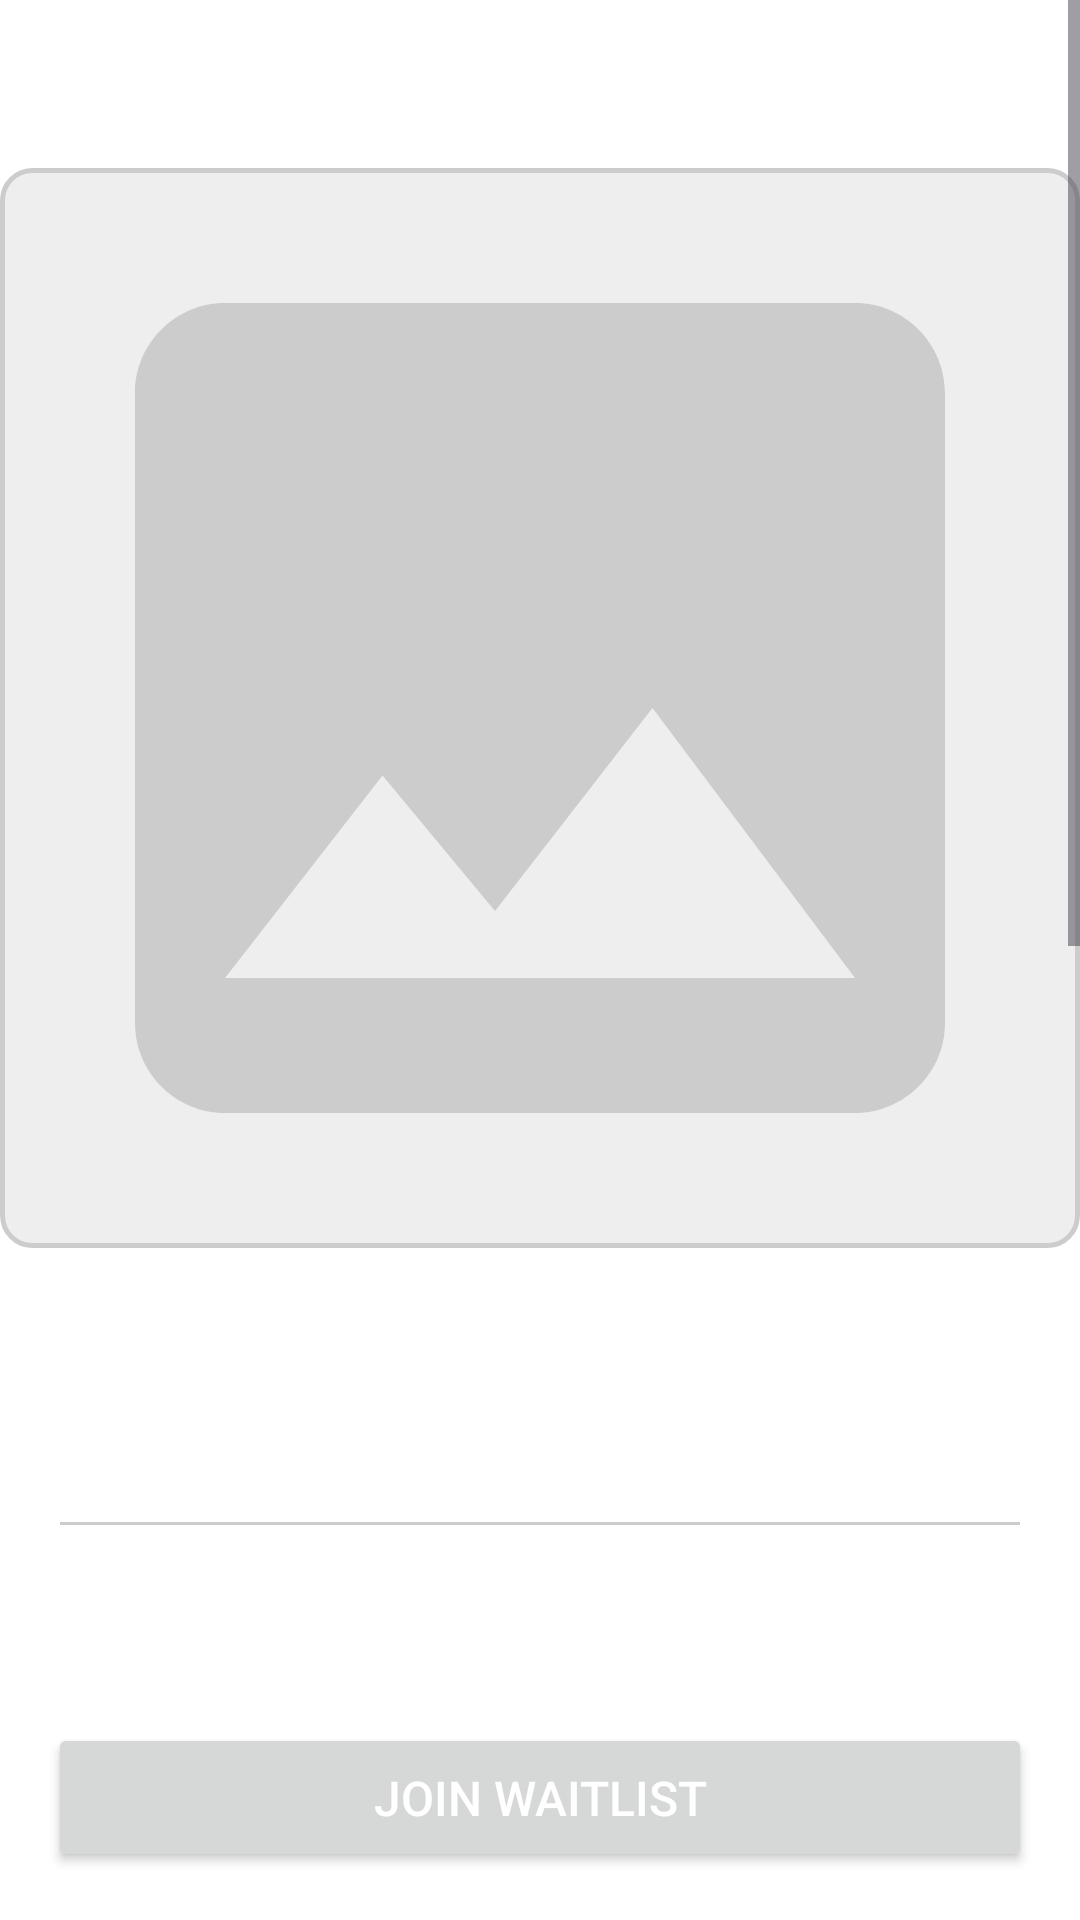

Here is an Android app screen rendered from its layout file. Give the layout XML and the strings, colors and styles it references.
<!-- AndroidManifest.xml: application theme Theme.EventLotteryApp -->
<!-- res/layout/fragment_entrant_event_details.xml -->
<?xml version="1.0" encoding="utf-8"?>
<LinearLayout xmlns:android="http://schemas.android.com/apk/res/android"
    android:layout_width="match_parent"
    android:layout_height="match_parent"
    android:orientation="vertical"
    android:background="@color/color_background">

    <ScrollView
        android:layout_width="match_parent"
        android:layout_height="0dp"
        android:layout_weight="1"
        android:fillViewport="true">

        <LinearLayout
            android:layout_width="match_parent"
            android:layout_height="wrap_content"
            android:orientation="vertical">

            
            <ImageButton
                android:id="@+id/button_back"
                android:layout_width="40dp"
                android:layout_height="40dp"
                android:layout_margin="8dp"
                android:src="@drawable/ic_arrow_back"
                android:background="@android:color/transparent"
                android:contentDescription="Back" />

            
            <ImageView
                android:id="@+id/image_detail_poster"
                android:layout_width="match_parent"
                android:layout_height="360dp"
                android:scaleType="centerCrop"
                android:clipToOutline="true"
                android:background="@drawable/poster_placeholder_bg"
                android:src="@drawable/ic_image_placeholder" />

            <LinearLayout
                android:layout_width="match_parent"
                android:layout_height="wrap_content"
                android:orientation="vertical"
                android:padding="20dp">

                
                <TextView
                    android:id="@+id/text_detail_title"
                    android:layout_width="match_parent"
                    android:layout_height="wrap_content"
                    android:textSize="24sp"
                    android:textStyle="bold"
                    android:textColor="@color/color_text_dark" />

                
                <TextView
                    android:id="@+id/text_detail_organizer"
                    android:layout_width="match_parent"
                    android:layout_height="wrap_content"
                    android:textSize="14sp"
                    android:textColor="@color/color_text_medium"
                    android:layout_marginTop="4dp" />

                
                <View
                    android:layout_width="match_parent"
                    android:layout_height="1dp"
                    android:background="@color/color_border"
                    android:layout_marginTop="16dp"
                    android:layout_marginBottom="16dp" />

                
                <TextView
                    android:id="@+id/text_detail_description"
                    android:layout_width="match_parent"
                    android:layout_height="wrap_content"
                    android:textSize="15sp"
                    android:textColor="@color/color_text_dark"
                    android:lineSpacingMultiplier="1.4"
                    android:layout_marginBottom="16dp" />

                
                <View
                    android:layout_width="match_parent"
                    android:layout_height="1dp"
                    android:background="@color/color_border"
                    android:layout_marginBottom="16dp" />

                
                <TextView
                    android:id="@+id/text_detail_location"
                    android:layout_width="match_parent"
                    android:layout_height="wrap_content"
                    android:textSize="14sp"
                    android:textColor="@color/color_text_dark"
                    android:layout_marginBottom="8dp" />

                
                <TextView
                    android:id="@+id/text_detail_fee"
                    android:layout_width="match_parent"
                    android:layout_height="wrap_content"
                    android:textSize="14sp"
                    android:textColor="@color/color_text_dark"
                    android:layout_marginBottom="8dp" />

                
                <TextView
                    android:id="@+id/text_detail_capacity"
                    android:layout_width="match_parent"
                    android:layout_height="wrap_content"
                    android:textSize="14sp"
                    android:textColor="@color/color_text_dark"
                    android:layout_marginBottom="8dp" />

                
                <TextView
                    android:id="@+id/text_detail_event_date"
                    android:layout_width="match_parent"
                    android:layout_height="wrap_content"
                    android:textSize="14sp"
                    android:textColor="@color/color_text_dark"
                    android:layout_marginBottom="8dp" />

                
                <TextView
                    android:id="@+id/text_detail_reg_open"
                    android:layout_width="match_parent"
                    android:layout_height="wrap_content"
                    android:textSize="14sp"
                    android:textColor="@color/color_text_dark"
                    android:layout_marginBottom="8dp" />

                
                <TextView
                    android:id="@+id/text_detail_reg_close"
                    android:layout_width="match_parent"
                    android:layout_height="wrap_content"
                    android:textSize="14sp"
                    android:textColor="@color/color_text_dark"
                    android:layout_marginBottom="8dp" />

                
                <TextView
                    android:id="@+id/text_detail_geolocation"
                    android:layout_width="match_parent"
                    android:layout_height="wrap_content"
                    android:textSize="14sp"
                    android:textColor="@color/color_text_dark"
                    android:layout_marginBottom="8dp" />

                
                <TextView
                    android:id="@+id/text_detail_waitlist_count"
                    android:layout_width="match_parent"
                    android:layout_height="wrap_content"
                    android:textSize="14sp"
                    android:textColor="@color/color_text_dark"
                    android:layout_marginBottom="8dp" />

                
                <TextView
                    android:id="@+id/text_detail_waitlist"
                    android:layout_width="match_parent"
                    android:layout_height="wrap_content"
                    android:textSize="14sp"
                    android:textColor="@color/color_text_dark"
                    android:layout_marginBottom="8dp" />

                
                <View
                    android:layout_width="match_parent"
                    android:layout_height="1dp"
                    android:background="@color/color_border"
                    android:layout_marginTop="8dp"
                    android:layout_marginBottom="16dp" />

                
                <TextView
                    android:layout_width="match_parent"
                    android:layout_height="wrap_content"
                    android:text="Comments"
                    android:textSize="18sp"
                    android:textStyle="bold"
                    android:textColor="@color/color_text_dark"
                    android:layout_marginBottom="12dp" />

                
                <LinearLayout
                    android:layout_width="match_parent"
                    android:layout_height="wrap_content"
                    android:orientation="horizontal"
                    android:layout_marginBottom="12dp">

                    <EditText
                        android:id="@+id/edit_comment_input"
                        android:layout_width="0dp"
                        android:layout_height="wrap_content"
                        android:layout_weight="1"
                        android:hint="Add a comment..."
                        android:textSize="14sp"
                        android:maxLines="3"
                        android:inputType="textMultiLine|textCapSentences"
                        android:paddingStart="8dp"
                        android:paddingEnd="8dp" />

                    <Button
                        android:id="@+id/button_send_comment"
                        android:layout_width="wrap_content"
                        android:layout_height="wrap_content"
                        android:text="Post"
                        android:textSize="14sp"
                        android:layout_marginStart="8dp" />

                </LinearLayout>

                <LinearLayout
                    android:id="@+id/comments_container"
                    android:layout_width="match_parent"
                    android:layout_height="wrap_content"
                    android:orientation="vertical">

                    <TextView
                        android:id="@+id/text_no_comments"
                        android:layout_width="match_parent"
                        android:layout_height="wrap_content"
                        android:text="No comments yet."
                        android:textSize="14sp"
                        android:textColor="@color/color_text_medium"
                        android:layout_marginBottom="8dp" />

                </LinearLayout>

            </LinearLayout>
        </LinearLayout>
    </ScrollView>

    
    <Button
        android:id="@+id/action_button"
        android:layout_width="match_parent"
        android:layout_height="wrap_content"
        android:layout_margin="16dp"
        android:padding="14dp"
        android:textSize="16sp"
        android:textColor="#FFFFFF"
        android:text="Join Waitlist" />

    <Button
        android:id="@+id/confirmation"
        android:layout_width="match_parent"
        android:layout_height="wrap_content"
        android:layout_margin="8dp"
        android:padding="14dp"
        android:text="Confirmation Ticket"
        android:textColor="#FFFFFF"
        android:textSize="16sp"
        android:visibility="gone" />

</LinearLayout>
<!-- resources referenced by this layout -->
<resources>
  <color name="color_background">#FFFFFF</color>
  <color name="color_border">#CCCCCC</color>
  <color name="color_text_dark">#333333</color>
  <color name="color_text_medium">#666666</color>
  <!-- drawable ic_image_placeholder (drawable) -->
  <?xml version="1.0" encoding="utf-8"?>
  <vector xmlns:android="http://schemas.android.com/apk/res/android"
      android:width="72dp"
      android:height="72dp"
      android:viewportWidth="24"
      android:viewportHeight="24">
  
      
      <path
          android:fillColor="@color/color_border"
          android:pathData="M21,19V5c0,-1.1 -0.9,-2 -2,-2H5C3.9,3 3,3.9 3,5v14c0,1.1 0.9,2 2,2h14C20.1,21 21,20.1 21,19zM8.5,13.5l2.5,3.01L14.5,12l4.5,6H5L8.5,13.5z" />
  
  </vector>
  <!-- drawable poster_placeholder_bg (drawable) -->
  <?xml version="1.0" encoding="utf-8"?>
  <shape xmlns:android="http://schemas.android.com/apk/res/android"
      android:shape="rectangle">
      <solid android:color="@color/color_placeholder_bg" />
      <stroke
          android:width="1.5dp"
          android:color="@color/color_border" />
      <corners android:radius="10dp" />
  </shape>
  <style name="Theme.EventLotteryApp" parent="Base.Theme.EventLotteryApp" />
  <color name="color_placeholder_bg">#EEEEEE</color>
  <style name="Base.Theme.EventLotteryApp" parent="Theme.Material3.DayNight.NoActionBar">
          <item name="colorPrimary">@color/color_primary</item>
          <item name="colorOnPrimary">@color/color_on_primary</item>
          <item name="android:colorBackground">@color/color_background</item>
      </style>
  <color name="color_primary">#9C27B0</color>
  <color name="color_on_primary">#FFFFFF</color>
</resources>
